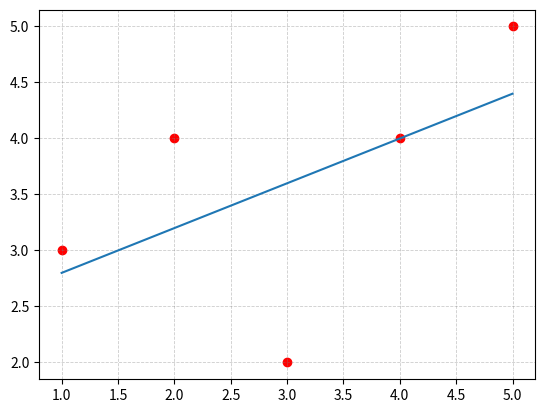

The script that saved this image:
import numpy as np
import pandas as pd
from matplotlib import pyplot as plt

def plotData(x, y, h):
    plt.subplots()
    plt.plot(x, h)
    plt.scatter(x, y, c='red')
    plt.grid(color='gray', linestyle='--', linewidth=.6, axis='both', which='both', alpha=.4)
    plt.show()

X = np.array([1,2,3,4,5])
Y = np.array([3,4,2,4, 5])

mean_x = np.mean(X)
mean_y = np.mean(Y)
numerator = np.sum((X - mean_x) * (Y - mean_y))
denominator = np.sum(np.square(X - mean_x))
slope_m = numerator/denominator
intercept_c = mean_y - mean_x * slope_m
m = len(X)
H=[]
for i in range(0,m):
    H.append(slope_m * X[i] + intercept_c)

plotData(X,Y,H)